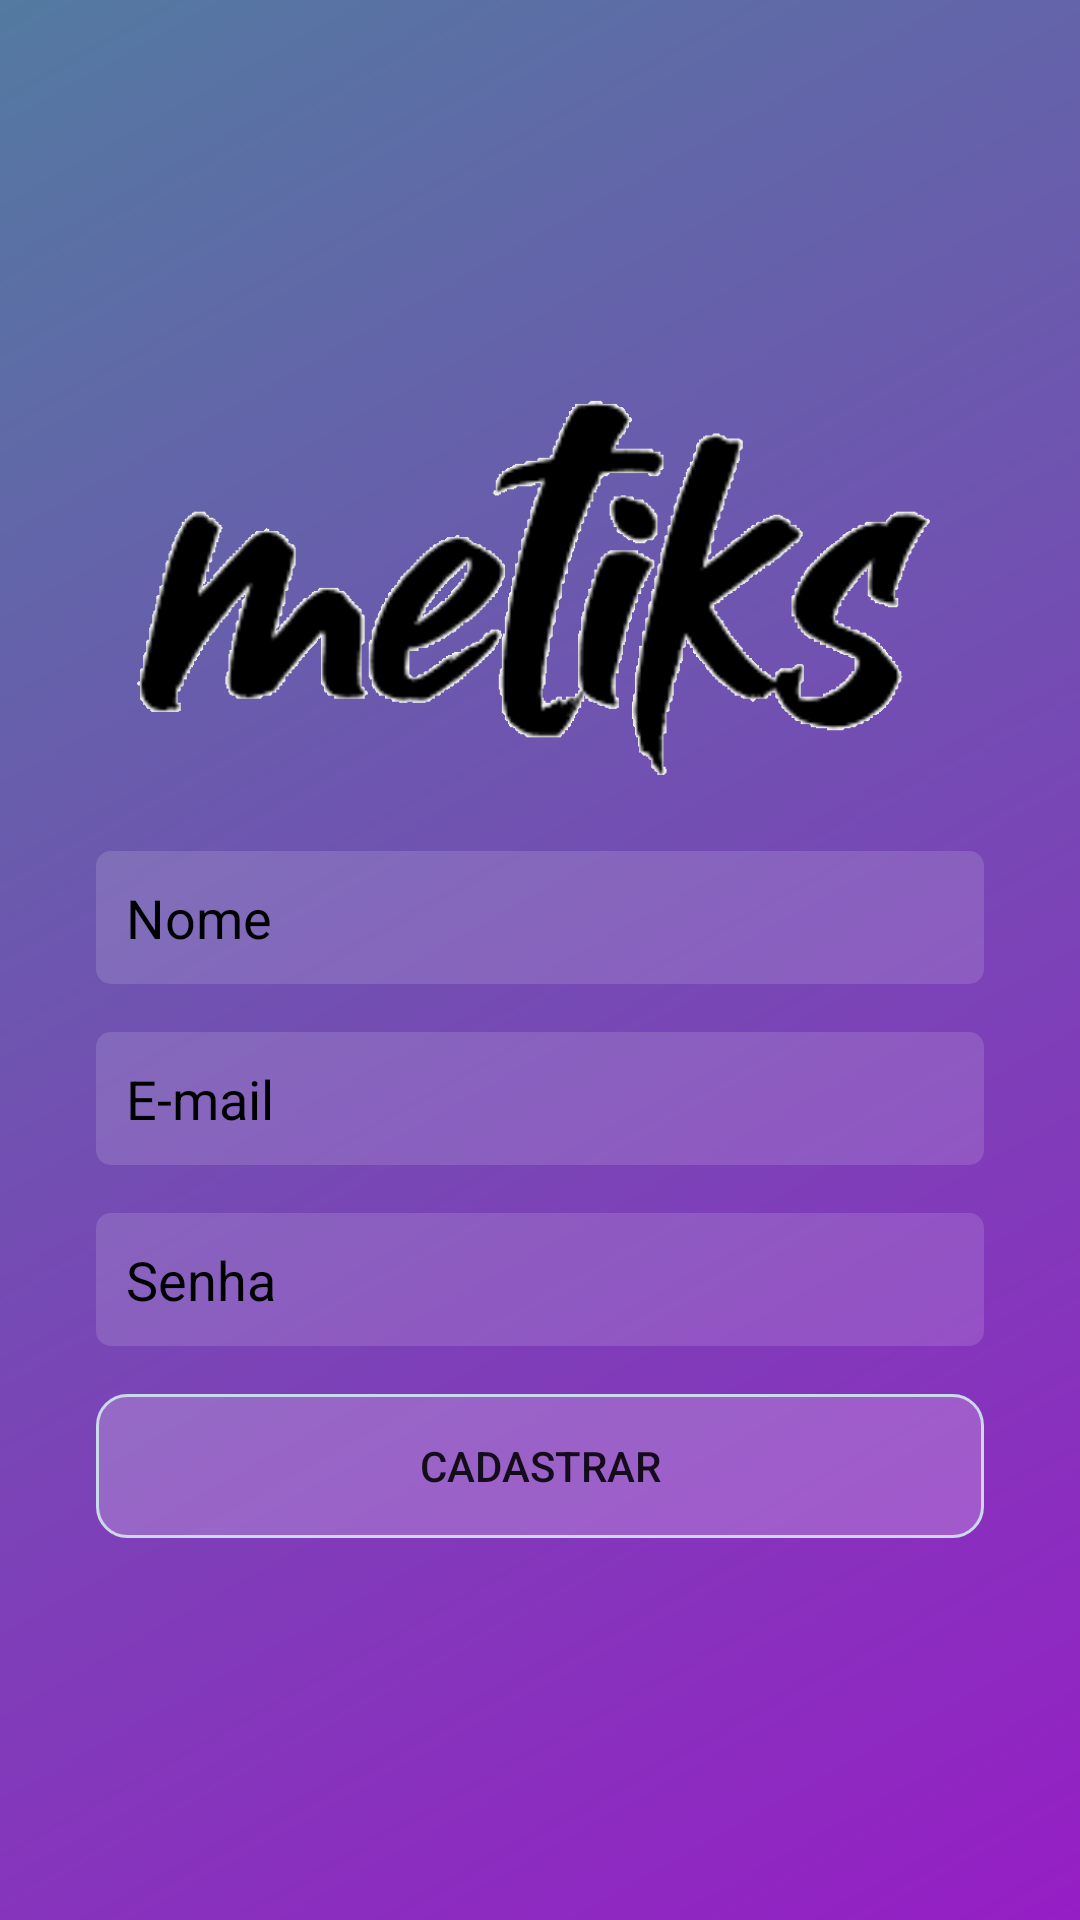

Produce the Android XML layout that renders to this screen, including the resource entries it uses.
<!-- AndroidManifest.xml: activity theme AppThemeLogin -->
<!-- res/layout/activity_cadastro.xml -->
<?xml version="1.0" encoding="utf-8"?>
<androidx.constraintlayout.widget.ConstraintLayout xmlns:android="http://schemas.android.com/apk/res/android"
    xmlns:app="http://schemas.android.com/apk/res-auto"
    xmlns:tools="http://schemas.android.com/tools"
    android:layout_width="match_parent"
    android:layout_height="match_parent"
    android:background="@drawable/backgroud_degrade"
    tools:context=".activity.LoginActivity">

    <EditText
        android:id="@+id/editCadastroNome"
        android:layout_width="match_parent"
        android:layout_height="wrap_content"
        android:layout_marginStart="32dp"
        android:layout_marginLeft="32dp"
        android:layout_marginTop="16dp"
        android:layout_marginEnd="32dp"
        android:layout_marginRight="32dp"
        android:background="@drawable/backgroud_caixa_texto"
        android:ems="10"
        android:hint="Nome"
        android:inputType="textPersonName"
        android:padding="10dp"
        android:textColorHint="@android:color/black"
        app:layout_constraintBottom_toTopOf="@+id/editCadastroEmail"
        app:layout_constraintEnd_toEndOf="parent"
        app:layout_constraintHorizontal_bias="0.5"
        app:layout_constraintStart_toStartOf="parent"
        app:layout_constraintTop_toBottomOf="@+id/imageView" />

    <ImageView
        android:id="@+id/imageView"
        android:layout_width="270dp"
        android:layout_height="140dp"
        android:background="@android:color/transparent"
        app:layout_constraintBottom_toTopOf="@+id/editCadastroNome"
        app:layout_constraintEnd_toEndOf="parent"
        app:layout_constraintHorizontal_bias="0.5"
        app:layout_constraintStart_toStartOf="parent"
        app:layout_constraintTop_toTopOf="parent"
        app:layout_constraintVertical_chainStyle="packed"
        app:srcCompat="@drawable/logo_transparent" />

    <EditText
        android:id="@+id/editCadastroEmail"
        android:layout_width="match_parent"
        android:layout_height="wrap_content"
        android:layout_marginStart="32dp"
        android:layout_marginLeft="32dp"
        android:layout_marginTop="16dp"
        android:layout_marginEnd="32dp"
        android:layout_marginRight="32dp"
        android:background="@drawable/backgroud_caixa_texto"
        android:ems="10"
        android:hint="E-mail"
        android:inputType="textPersonName"
        android:padding="10dp"
        android:textColorHint="@android:color/black"
        app:layout_constraintBottom_toTopOf="@+id/editcadastroPassword"
        app:layout_constraintEnd_toEndOf="parent"
        app:layout_constraintHorizontal_bias="0.5"
        app:layout_constraintStart_toStartOf="parent"
        app:layout_constraintTop_toBottomOf="@+id/editCadastroNome" />

    <EditText
        android:id="@+id/editcadastroPassword"
        android:layout_width="match_parent"
        android:layout_height="wrap_content"
        android:layout_marginStart="32dp"
        android:layout_marginLeft="32dp"
        android:layout_marginTop="16dp"
        android:layout_marginEnd="32dp"
        android:layout_marginRight="32dp"
        android:background="@drawable/backgroud_caixa_texto"
        android:ems="10"
        android:hint="Senha"
        android:inputType="textPassword"
        android:padding="10dp"
        android:textColorHint="@android:color/black"
        app:layout_constraintBottom_toTopOf="@+id/buttonCadastrar"
        app:layout_constraintEnd_toEndOf="parent"
        app:layout_constraintHorizontal_bias="0.5"
        app:layout_constraintStart_toStartOf="parent"
        app:layout_constraintTop_toBottomOf="@+id/editCadastroEmail" />

    <Button
        android:id="@+id/buttonCadastrar"
        android:layout_width="match_parent"
        android:layout_height="wrap_content"
        android:layout_marginStart="32dp"
        android:layout_marginLeft="32dp"
        android:layout_marginTop="16dp"
        android:layout_marginEnd="32dp"
        android:layout_marginRight="32dp"
        android:background="@drawable/bachgroud_botao"
        android:text="CADASTRAR"
        app:layout_constraintBottom_toTopOf="@+id/progressLogin"
        app:layout_constraintEnd_toEndOf="parent"
        app:layout_constraintHorizontal_bias="0.5"
        app:layout_constraintStart_toStartOf="parent"
        app:layout_constraintTop_toBottomOf="@+id/editcadastroPassword" />

    <ProgressBar
        android:id="@+id/progressLogin"
        style="?android:attr/progressBarStyle"
        android:layout_width="wrap_content"
        android:layout_height="wrap_content"
        android:layout_marginTop="16dp"
        android:background="@android:color/transparent"
        android:visibility="gone"
        app:layout_constraintBottom_toBottomOf="parent"
        app:layout_constraintEnd_toEndOf="parent"
        app:layout_constraintHorizontal_bias="0.5"
        app:layout_constraintStart_toStartOf="parent"
        app:layout_constraintTop_toBottomOf="@+id/buttonCadastrar" />
</androidx.constraintlayout.widget.ConstraintLayout>
<!-- resources referenced by this layout -->
<resources>
  <!-- drawable bachgroud_botao (drawable) -->
  <?xml version="1.0" encoding="utf-8"?>
  <shape xmlns:android="http://schemas.android.com/apk/res/android"
      android:shape="rectangle">
  
      <solid android:color="#33ffffff"></solid>
      <corners android:radius="10dp"></corners>
      <stroke android:width="1dp" android:color="#c9dbe9"></stroke>
  
  </shape>
  <!-- drawable backgroud_caixa_texto (drawable) -->
  <?xml version="1.0" encoding="utf-8"?>
  <shape xmlns:android="http://schemas.android.com/apk/res/android"
      android:shape="rectangle">
  
      <solid android:color="#22ffffff"></solid>
      <corners android:radius="5dp"></corners>
  
  </shape>
  <!-- drawable backgroud_degrade (drawable) -->
  <?xml version="1.0" encoding="utf-8"?>
  <shape xmlns:android="http://schemas.android.com/apk/res/android"
      android:shape="rectangle">
      <gradient
          android:startColor="#961EC5"
          android:endColor="#537AA1"
          android:angle="135"
          ></gradient>
  
  </shape>
  <!-- drawable logo_transparent: png bitmap (drawable, 43197 bytes) -->
  <style name="AppThemeLogin" parent="Theme.AppCompat.Light.NoActionBar">
          
          <item name="colorPrimary">@color/colorPrimary</item>
          <item name="colorPrimaryDark">@color/colorPrimaryDark</item>
          <item name="colorAccent">@color/colorAccent</item>
      </style>
  <color name="colorPrimary">#ffffff</color>
  <color name="colorPrimaryDark">#462759</color>
  <color name="colorAccent">#03DAC5</color>
</resources>
